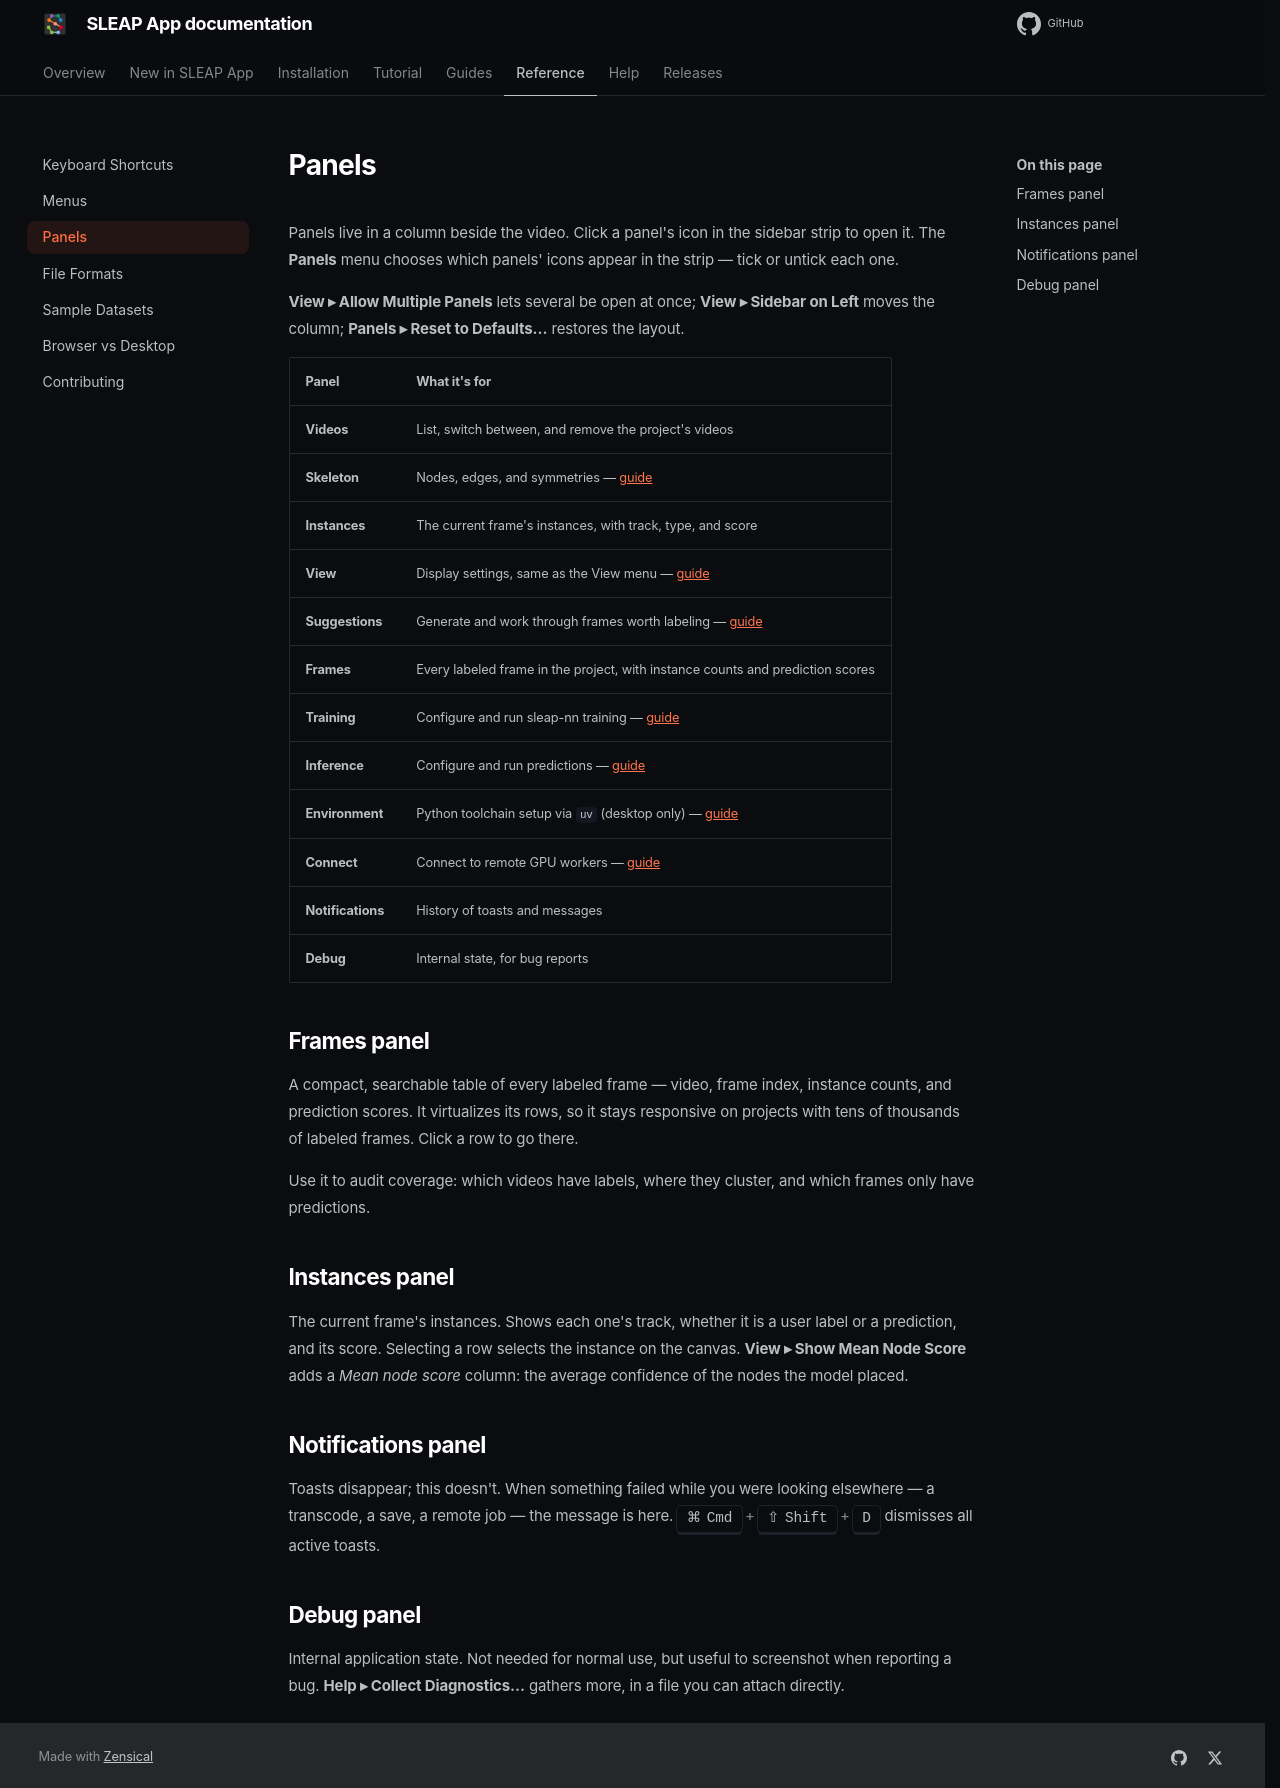

repository: talmolab/sleap-app · page: docs/dev/reference/panels/index.html · generator: mkdocs

# Panels

Panels live in a column beside the video. Click a panel's icon in the sidebar
strip to open it. The **Panels** menu chooses which panels' icons appear in the
strip — tick or untick each one.

**View ▸ Allow Multiple Panels** lets several be open at once; **View ▸ Sidebar on
Left** moves the column; **Panels ▸ Reset to Defaults…** restores the layout.

| Panel | What it's for |
|---|---|
| **Videos** | List, switch between, and remove the project's videos |
| **Skeleton** | Nodes, edges, and symmetries — [guide](../guides/skeletons.md) |
| **Instances** | The current frame's instances, with track, type, and score |
| **View** | Display settings, same as the View menu — [guide](../guides/view.md) |
| **Suggestions** | Generate and work through frames worth labeling — [guide](../guides/suggestions.md) |
| **Frames** | Every labeled frame in the project, with instance counts and prediction scores |
| **Training** | Configure and run sleap-nn training — [guide](../guides/training.md) |
| **Inference** | Configure and run predictions — [guide](../guides/inference.md) |
| **Environment** | Python toolchain setup via `uv` (desktop only) — [guide](../installation.md#environment-setup) |
| **Connect** | Connect to remote GPU workers — [guide](../guides/remote-compute.md) |
| **Notifications** | History of toasts and messages |
| **Debug** | Internal state, for bug reports |

## Frames panel

A compact, searchable table of every labeled frame — video, frame index, instance
counts, and prediction scores. It virtualizes its rows, so it stays responsive on
projects with tens of thousands of labeled frames. Click a row to go there.

Use it to audit coverage: which videos have labels, where they cluster, and which
frames only have predictions.

## Instances panel

The current frame's instances. Shows each one's track, whether it is a user label
or a prediction, and its score. Selecting a row selects the instance on the
canvas. **View ▸ Show Mean Node Score** adds a *Mean node score* column: the
average confidence of the nodes the model placed.

## Notifications panel

Toasts disappear; this doesn't. When something failed while you were looking
elsewhere — a transcode, a save, a remote job — the message is here.
++cmd+shift+d++ dismisses all active toasts.

## Debug panel

Internal application state. Not needed for normal use, but useful to screenshot
when reporting a bug. **Help ▸ Collect Diagnostics…** gathers more, in a file you
can attach directly.
